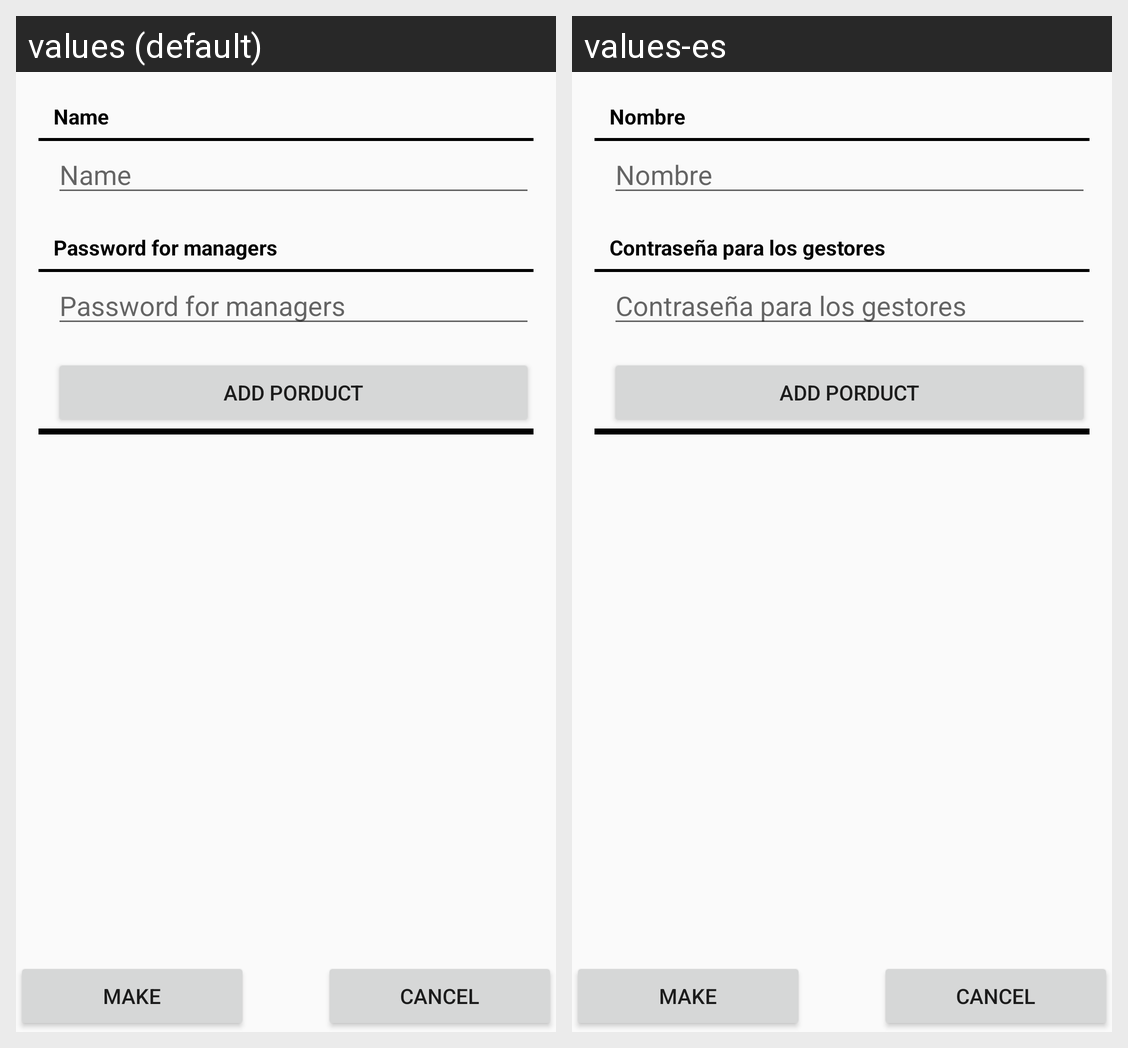

For this localized Android screen grid, give each drawn string resource with its value in every locale shown.
Android screen res/layout/fragment_make_market.xml rendered under 2 locales, left to right: values (default), values-es. Device: Nexus 5 (rendered at 1080×1920; each locale shown at half size, 540×960, under a caption strip naming it); theme Theme.AppCompat.Light.
Strings drawn on this screen, with the default value and each locale's value (text and hints the layout hard-codes, and strings that could not be matched under every locale, appear in the picture but are not listed):

name_text
  values: Name
  values-es: Nombre

password_for_managers_text
  values: Password for managers
  values-es: Contraseña para los gestores
